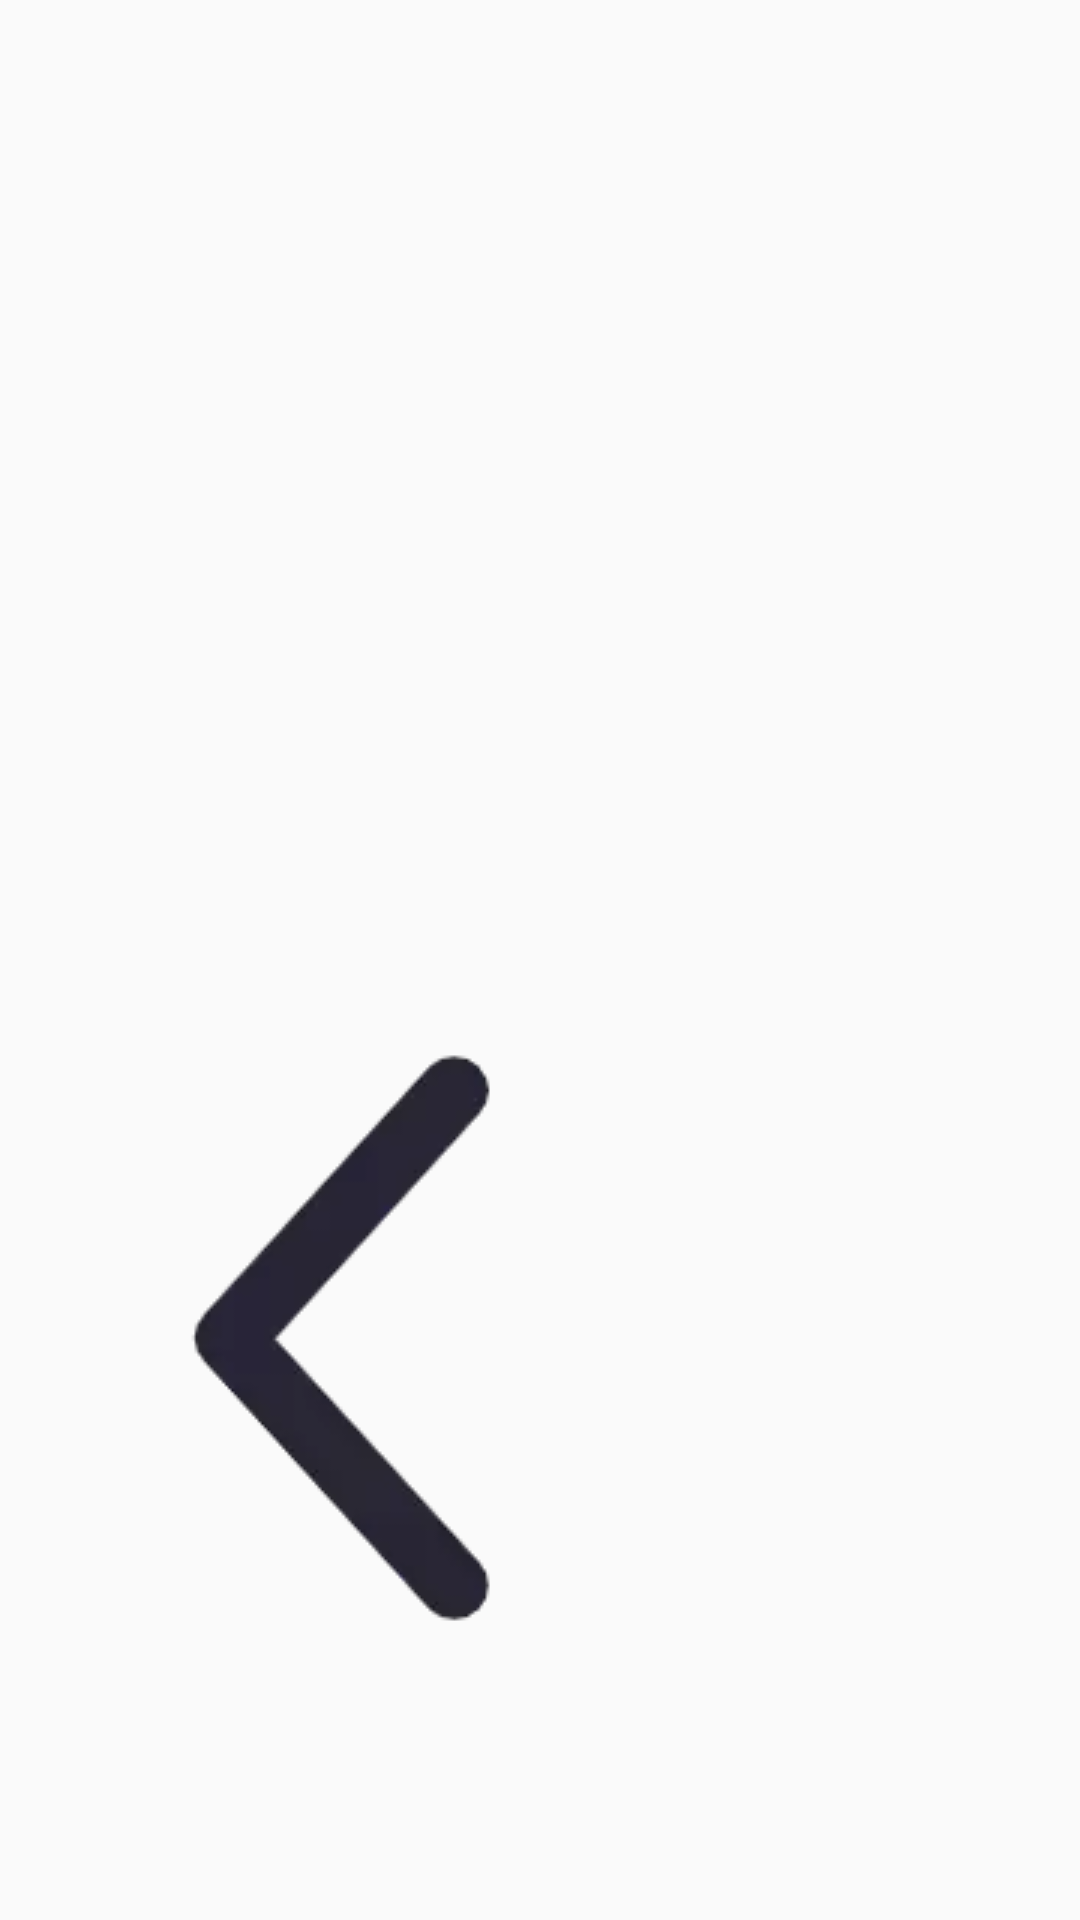

This screen was rendered from an Android layout file. Write that file and the resources it references.
<!-- AndroidManifest.xml: application theme Theme.QuestApplication -->
<!-- res/layout/quest_title_layout.xml -->
<?xml version="1.0" encoding="utf-8"?>
<androidx.constraintlayout.widget.ConstraintLayout xmlns:android="http://schemas.android.com/apk/res/android"
    xmlns:app="http://schemas.android.com/apk/res-auto"
    android:layout_width="match_parent"
    android:layout_height="50dip"
    android:gravity="center_vertical"
    android:padding="10dip">

    <ImageView
        android:id="@+id/iv_back"
        android:layout_width="wrap_content"
        android:layout_height="wrap_content"
        android:layout_alignParentLeft="true"
        android:layout_marginStart="4dp"
        android:scaleType="fitStart"
        android:src="@drawable/back"
        app:layout_constraintBottom_toBottomOf="parent"
        app:layout_constraintStart_toStartOf="parent"
        app:layout_constraintTop_toTopOf="parent"
        app:layout_constraintVertical_bias="0.8" />

</androidx.constraintlayout.widget.ConstraintLayout>
<!-- resources referenced by this layout -->
<resources>
  <!-- drawable back: webp bitmap (drawable, 1836 bytes) -->
  <style name="Theme.QuestApplication" parent="Theme.MaterialComponents.DayNight.NoActionBar.Bridge">
          
          <item name="colorPrimary">@color/pineFlowerYellow</item>
          <item name="colorPrimaryVariant">@color/pineFlowerYellow</item>
          <item name="colorOnPrimary">@color/white</item>
          
          <item name="colorSecondary">@color/teal_200</item>
          <item name="colorSecondaryVariant">@color/teal_700</item>
          <item name="colorOnSecondary">@color/black</item>
          
          <item name="android:statusBarColor">?attr/colorPrimaryVariant</item>
          
      </style>
  <color name="pineFlowerYellow">#FFE76F</color>
  <color name="white">#FFFFFFFF</color>
  <color name="teal_200">#FF03DAC5</color>
  <color name="teal_700">#FF018786</color>
  <color name="black">#FF000000</color>
</resources>
